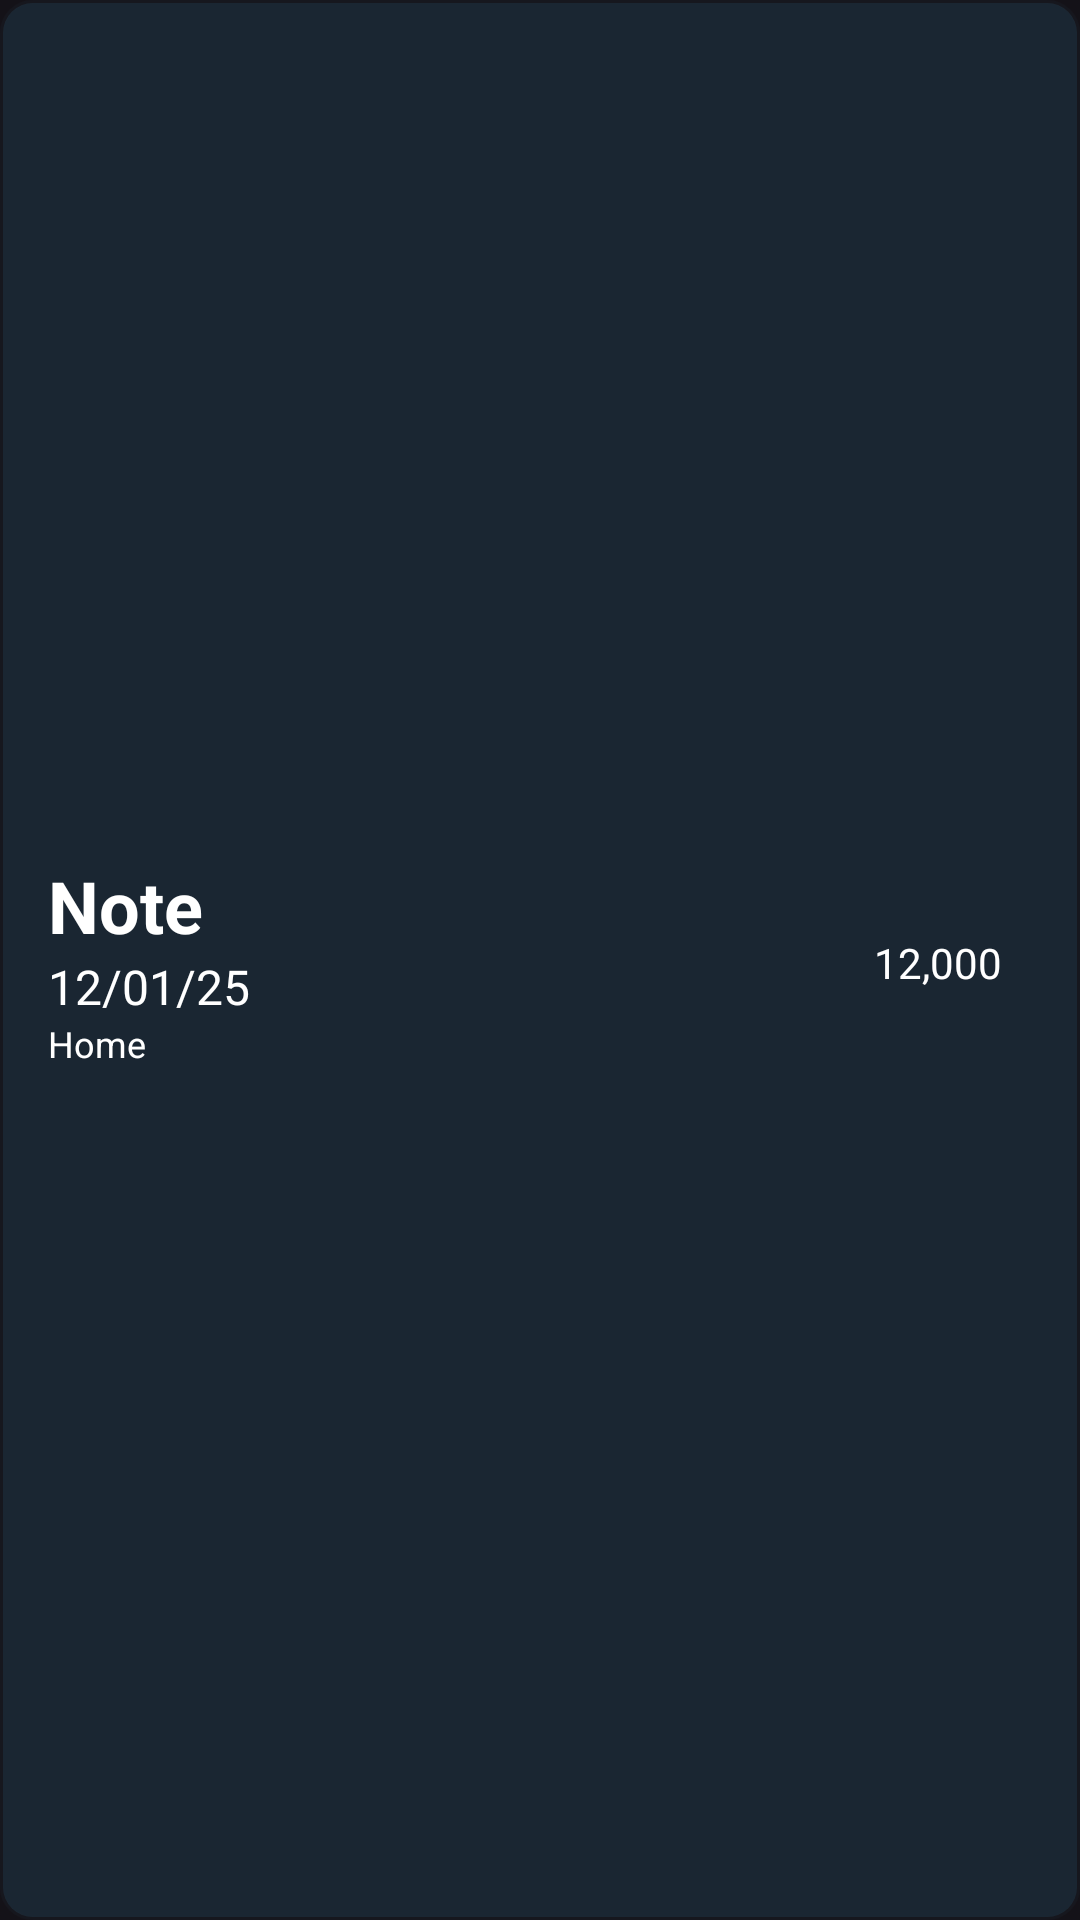

Layout XML and referenced resources for this Android screen:
<!-- AndroidManifest.xml: application theme Theme.Material3.Dark.NoActionBar -->
<!-- res/layout/expense_item.xml -->
<?xml version="1.0" encoding="utf-8"?>
<LinearLayout xmlns:android="http://schemas.android.com/apk/res/android"
    android:orientation="horizontal"
    android:layout_width="match_parent"
    android:layout_height="wrap_content"
    android:paddingStart="16dp"
    android:paddingEnd="16dp"
    android:paddingTop="14dp"
    android:paddingBottom="12dp"
    android:layout_marginBottom="10dp"
    android:gravity="center_vertical"
    android:backgroundTint="#1a2632"
    android:background="@drawable/inputs">

    
    <LinearLayout
        android:layout_width="0dp"
        android:layout_weight="2"
        android:layout_height="wrap_content"
        android:orientation="vertical">

        <TextView

            android:id="@+id/expenseNote"
            android:layout_width="wrap_content"
            android:layout_height="wrap_content"
            android:text="Note"
            android:textStyle="bold"
            android:textColor="@android:color/white"
            android:textSize="24sp"/>

        <TextView
            android:id="@+id/dateDisplay"
            android:layout_width="wrap_content"
            android:layout_height="wrap_content"
            android:text="12/01/25"
            android:textColor="@android:color/white"
            android:textSize="16sp"/>

        <TextView

            android:textColor="@color/white"
            android:id="@+id/categoryDisplay"
            android:layout_width="wrap_content"
            android:layout_height="wrap_content"
            android:text="Home"
            android:textSize="12sp"/>
    </LinearLayout>

    
    <TextView
        android:id="@+id/expenseDisplay"
        android:layout_width="wrap_content"
        android:layout_height="wrap_content"
        android:text="12,000"
        android:textColor="@android:color/white"
        android:textSize="14sp"
        android:layout_marginStart="10dp"
        android:layout_marginEnd="10dp"/>

</LinearLayout>
<!-- resources referenced by this layout -->
<resources>
  <color name="white">#FFFFFFFF</color>
  <!-- drawable inputs (drawable) -->
  <?xml version="1.0" encoding="utf-8"?>
  <shape xmlns:android="http://schemas.android.com/apk/res/android">
  
      <solid android:color="#101929"></solid>
  
      <stroke android:color="#30f6f7f8" android:width="2dp"
          />
  
      <corners android:radius="10dp"
          />
  </shape>
</resources>
